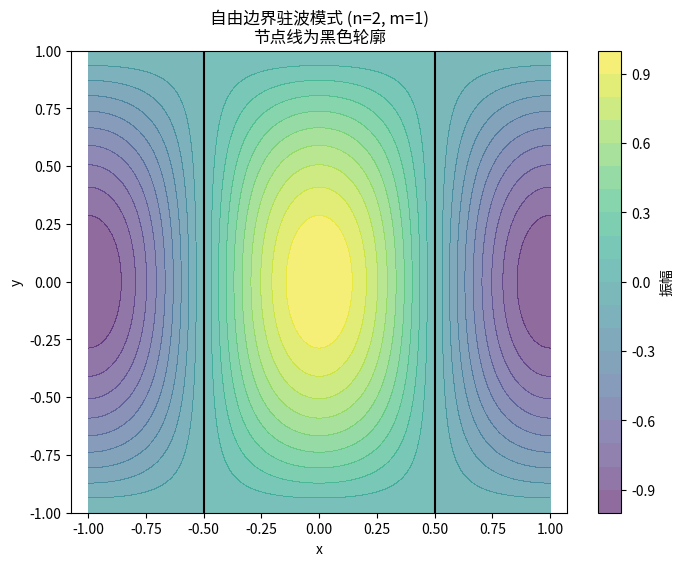

This chart was generated by the following Python code:
import numpy as np
import matplotlib.pyplot as plt

# 参数设置
L = 2.0  # 方形板边长
n = 2    # x方向模数（自由边界）
m = 1    # y方向模数

# 生成坐标网格
x = np.linspace(-L/2, L/2, 200)
y = np.linspace(-L/2, L/2, 200)
X, Y = np.meshgrid(x, y)

# 计算驻波模式（自由边界，使用余弦函数）
X_mode = np.cos(n * np.pi * X / L)
Y_mode = np.cos(m * np.pi * Y / L)
Z = X_mode * Y_mode

# 绘制二维等高线图（节点线为振幅零点）
plt.figure(figsize=(8, 6))
contour = plt.contour(X, Y, Z, levels=[0], colors='k')  # 节点线
plt.contourf(X, Y, Z, levels=20, cmap='viridis', alpha=0.6)
plt.colorbar(label='振幅')
plt.title(f'自由边界驻波模式 (n={n}, m={m})\n节点线为黑色轮廓')
plt.xlabel('x')
plt.ylabel('y')
plt.axis('equal')
plt.show()